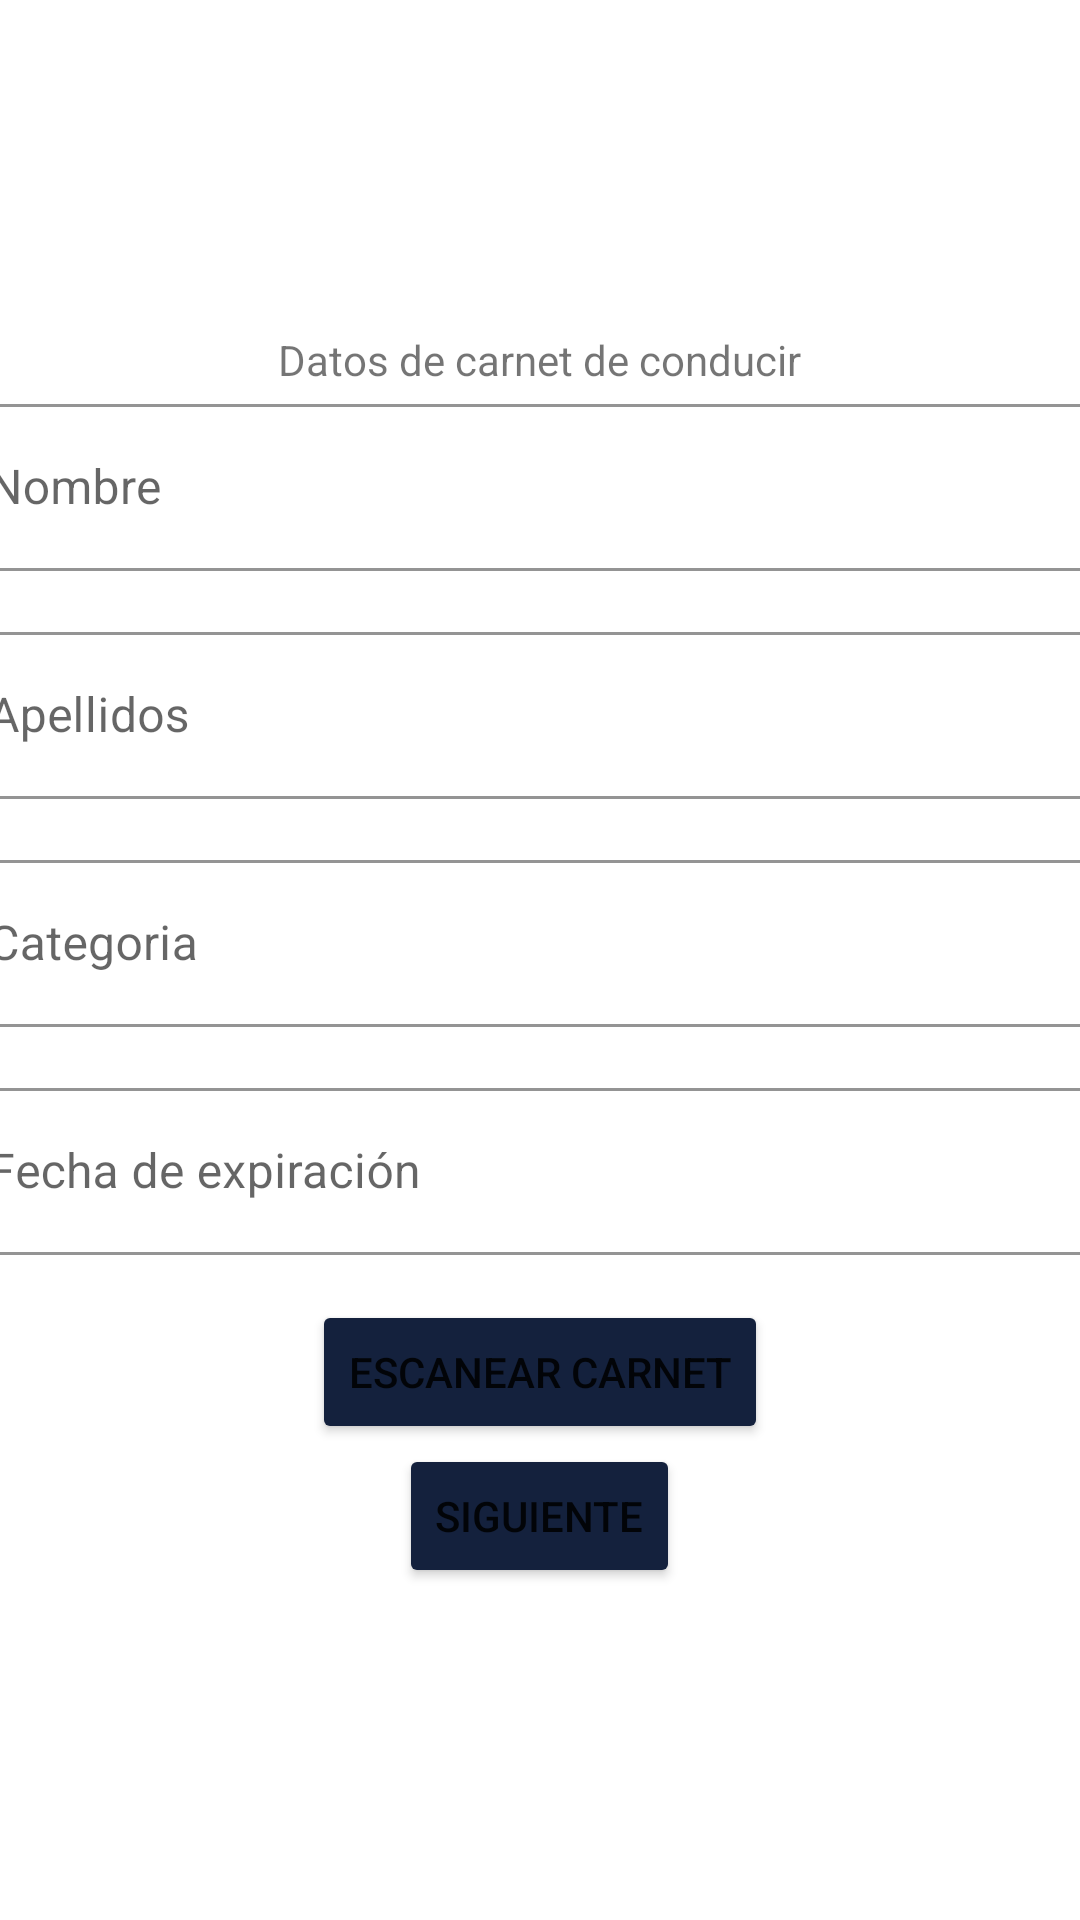

Produce the Android XML layout that renders to this screen, including the resource entries it uses.
<!-- AndroidManifest.xml: application theme Theme.CarroCity -->
<!-- res/layout/driver_license_fragment.xml -->
<?xml version="1.0" encoding="utf-8"?>
<LinearLayout xmlns:android="http://schemas.android.com/apk/res/android"
    xmlns:app="http://schemas.android.com/apk/res-auto"
    android:layout_width="match_parent"
    android:layout_height="match_parent"
    android:gravity="center"
    android:orientation="vertical">
    
<TextView
    android:layout_width="wrap_content"
    android:text="Datos de carnet de conducir"
    android:layout_height="wrap_content"/>
    <com.google.android.material.textfield.TextInputLayout
        style="@style/Widget.MaterialComponents.TextInputLayout.OutlinedBox"
        android:layout_width="400dp"
        android:layout_height="wrap_content"
        android:layout_gravity="center"
        android:layout_marginBottom="15dp"
        app:boxCornerRadiusTopEnd="10dp"
        app:boxCornerRadiusTopStart="10dp"
        app:boxStrokeColor="@color/black"
        app:hintTextColor="@color/black">

        <com.google.android.material.textfield.TextInputEditText
            android:id="@+id/nombreCarnet"
            android:layout_width="match_parent"
            android:layout_height="wrap_content"
            android:hint="Nombre" />


    </com.google.android.material.textfield.TextInputLayout>

    <com.google.android.material.textfield.TextInputLayout
        style="@style/Widget.MaterialComponents.TextInputLayout.OutlinedBox"
        android:layout_width="400dp"
        android:layout_height="wrap_content"
        android:layout_gravity="center"
        android:layout_marginBottom="15dp"
        app:boxCornerRadiusTopEnd="10dp"
        app:boxCornerRadiusTopStart="10dp"
        app:boxStrokeColor="@color/black"
        app:hintTextColor="@color/black">

        <com.google.android.material.textfield.TextInputEditText
            android:id="@+id/apellidosCarnet"
            android:layout_width="match_parent"
            android:layout_height="wrap_content"
            android:hint="Apellidos" />


    </com.google.android.material.textfield.TextInputLayout>

    <com.google.android.material.textfield.TextInputLayout
        style="@style/Widget.MaterialComponents.TextInputLayout.OutlinedBox"
        android:layout_width="400dp"
        android:layout_height="wrap_content"
        android:layout_gravity="center"
        android:layout_marginBottom="15dp"
        app:boxCornerRadiusTopEnd="10dp"
        app:boxCornerRadiusTopStart="10dp"
        app:boxStrokeColor="@color/black"
        app:hintTextColor="@color/black">

        <com.google.android.material.textfield.TextInputEditText
            android:id="@+id/categoriaCarnet"
            android:layout_width="match_parent"
            android:layout_height="wrap_content"
            android:hint="Categoria" />


    </com.google.android.material.textfield.TextInputLayout>

    <com.google.android.material.textfield.TextInputLayout
        style="@style/Widget.MaterialComponents.TextInputLayout.OutlinedBox"
        android:layout_width="400dp"
        android:layout_height="wrap_content"
        android:layout_gravity="center"
        android:layout_marginBottom="15dp"
        app:boxCornerRadiusTopEnd="10dp"
        app:boxCornerRadiusTopStart="10dp"
        app:boxStrokeColor="@color/black"
        app:hintTextColor="@color/black">

        <com.google.android.material.textfield.TextInputEditText
            android:id="@+id/fechaExprCarnet"
            android:layout_width="match_parent"
            android:layout_height="wrap_content"
            android:hint="Fecha de expiración" />


    </com.google.android.material.textfield.TextInputLayout>


    <Button
        android:id="@+id/escanesarDriverLicenseButton"
        android:layout_width="wrap_content"
        android:layout_height="wrap_content"
        android:backgroundTint="@color/blueCustom"
        android:text="escanear carnet" />

    <Button
        android:id="@+id/registrarSiguenteDriver"
        android:layout_width="wrap_content"
        android:layout_height="wrap_content"
        android:backgroundTint="@color/blueCustom"
        android:text="siguiente" />


</LinearLayout>
<!-- resources referenced by this layout -->
<resources>
  <color name="black">#FF000000</color>
  <color name="blueCustom">#14213d</color>
  <style name="Theme.CarroCity" parent="Theme.MaterialComponents.DayNight.NoActionBar">
          <item name="drawerArrowStyle">@style/MyDrawerArrowToggle</item>
  
  
          
          <item name="colorPrimary">@color/purple_500</item>
          <item name="colorPrimaryVariant">@color/purple_700</item>
          <item name="colorOnPrimary">@color/white</item>
          
          <item name="colorSecondary">@color/teal_200</item>
          <item name="colorSecondaryVariant">@color/teal_700</item>
          <item name="colorOnSecondary">@color/black</item>
          
          <item name="android:statusBarColor" tools:targetApi="l">#000000</item>
          
      </style>
  <style name="MyDrawerArrowToggle" parent="Widget.AppCompat.DrawerArrowToggle">
          <item name="color">@color/blueCustom</item>
      </style>
  <color name="purple_500">#FF6200EE</color>
  <color name="purple_700">#FF3700B3</color>
  <color name="white">#FFFFFFFF</color>
  <color name="teal_200">#FF03DAC5</color>
  <color name="teal_700">#FF018786</color>
</resources>
